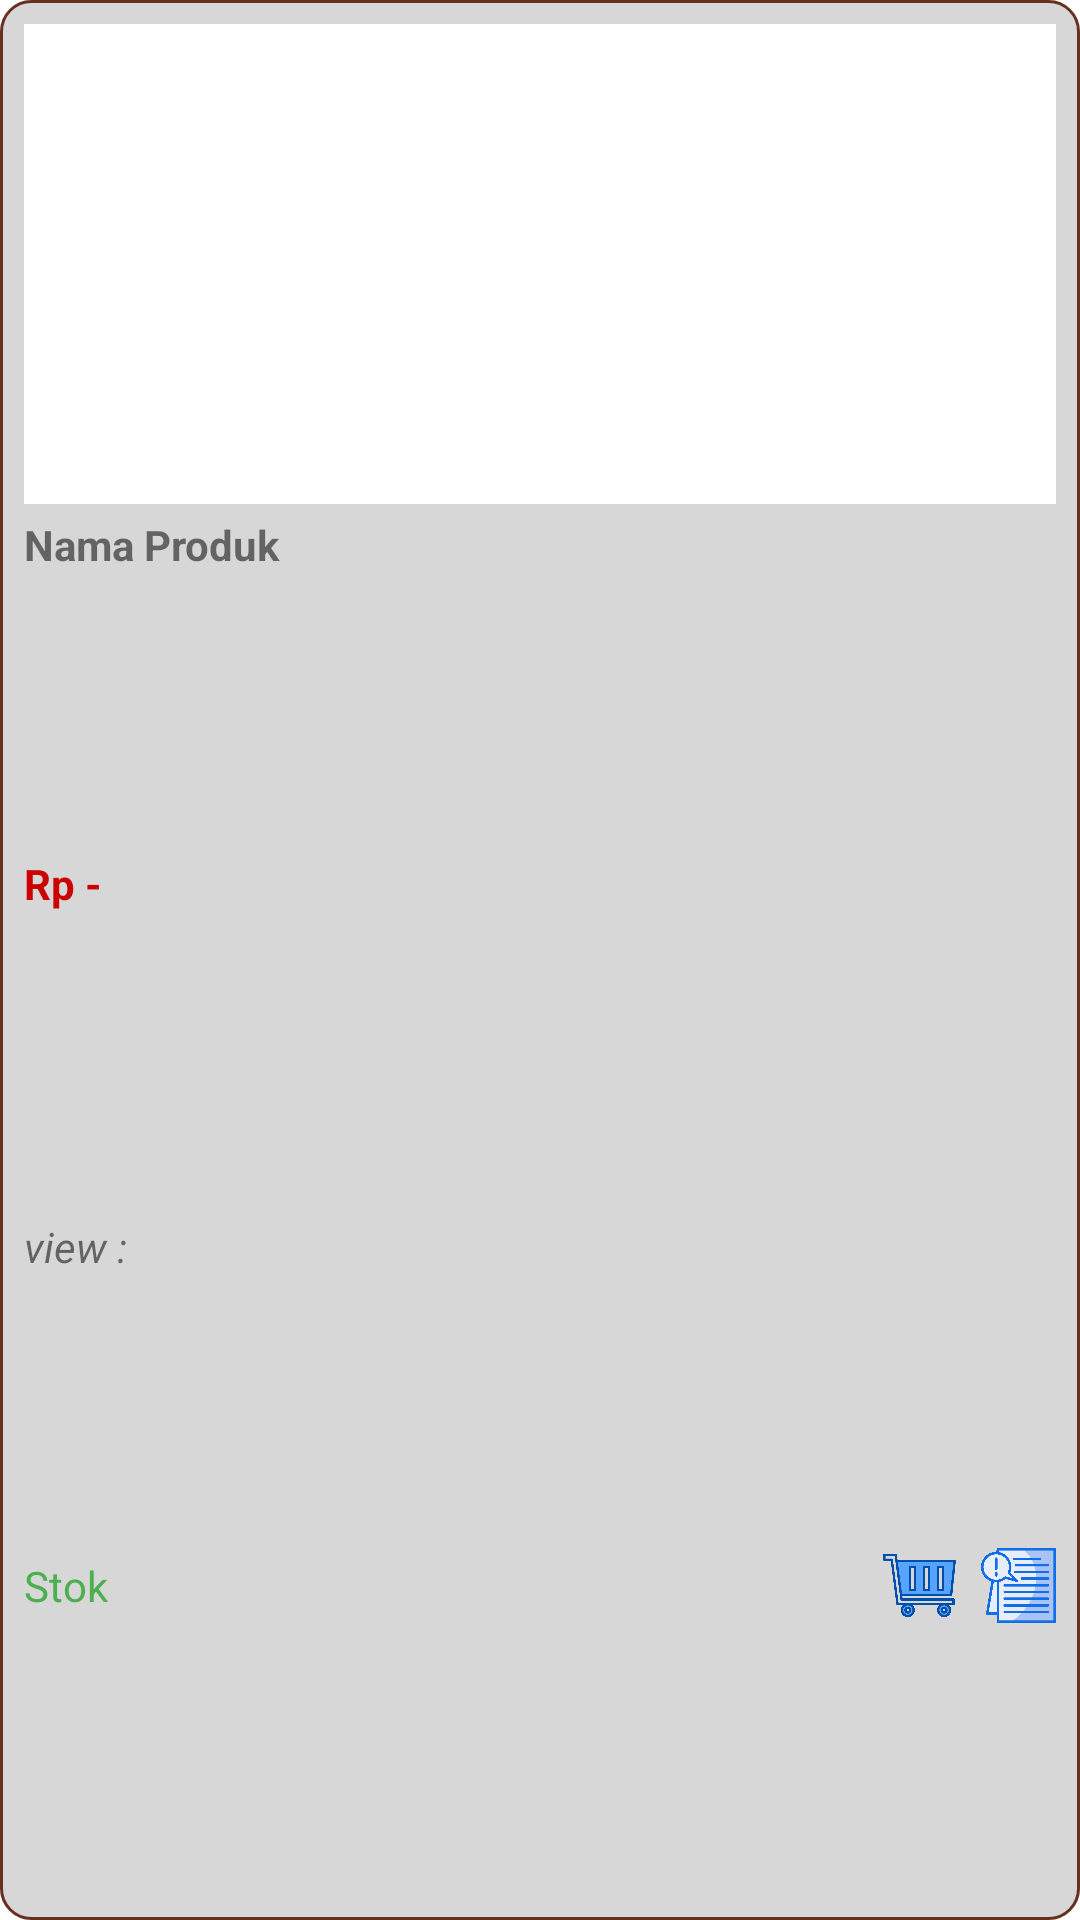

This screen was rendered from an Android layout file. Write that file and the resources it references.
<!-- AndroidManifest.xml: application theme Theme.RizqiElektronik -->
<!-- res/layout/list_product.xml -->
<?xml version="1.0" encoding="utf-8"?>
<androidx.constraintlayout.widget.ConstraintLayout xmlns:android="http://schemas.android.com/apk/res/android"
    xmlns:app="http://schemas.android.com/apk/res-auto"
    xmlns:tools="http://schemas.android.com/tools"
    android:id="@+id/constraintLayout"
    android:layout_width="180dp"
    android:layout_height="300dp"
    android:layout_margin="8dp"
    android:background="@drawable/edittext_background"
    android:padding="8dp">

    <ImageView
        android:id="@+id/imageView"
        android:layout_width="0dp"
        android:layout_height="160dp"
        android:background="#FFFFFF"
        android:contentDescription="Gambar produk"
        android:scaleType="centerCrop"
        app:layout_constraintEnd_toEndOf="parent"
        app:layout_constraintStart_toStartOf="parent"
        app:layout_constraintTop_toTopOf="parent" />

    <TextView
        android:id="@+id/tvNama"
        android:layout_width="0dp"
        android:layout_height="wrap_content"
        android:layout_marginTop="4dp"
        android:ellipsize="end"
        android:maxLines="2"
        android:text="Nama Produk"
        android:textSize="14sp"
        android:textStyle="bold"
        app:layout_constraintEnd_toEndOf="parent"
        app:layout_constraintStart_toStartOf="parent"
        app:layout_constraintTop_toBottomOf="@id/imageView" />

    <TextView
        android:id="@+id/tvHarga"
        android:layout_width="0dp"
        android:layout_height="wrap_content"
        android:layout_marginBottom="4dp"
        android:text="Rp -"
        android:textStyle="bold"
        android:textColor="@android:color/holo_red_dark"
        app:layout_constraintTop_toBottomOf="@id/tvNama"
        app:layout_constraintStart_toStartOf="parent"
        app:layout_constraintEnd_toEndOf="parent"
        app:layout_constraintBottom_toTopOf="@+id/tvViewProduct" />

    <TextView
        android:id="@+id/tvViewProduct"
        android:layout_width="wrap_content"
        android:layout_height="wrap_content"
        android:text="view :"
        android:textStyle="italic"
        android:layout_marginTop="4dp"
        app:layout_constraintTop_toBottomOf="@id/tvHarga"
        app:layout_constraintStart_toStartOf="parent"
        app:layout_constraintBottom_toTopOf="@id/tvStok" />

    <TextView
        android:id="@+id/tvStok"
        android:layout_width="wrap_content"
        android:layout_height="wrap_content"
        android:text="Stok"
        android:textColor="@color/green"
        app:layout_constraintTop_toBottomOf="@id/tvViewProduct"
        app:layout_constraintStart_toStartOf="parent"
        app:layout_constraintBottom_toBottomOf="parent" />

    <ImageView
        android:id="@+id/imgbtnCart"
        android:layout_width="25dp"
        android:layout_height="25dp"
        android:layout_marginEnd="8dp"
        android:contentDescription="Tambah ke keranjang"
        app:srcCompat="@drawable/cart"
        app:layout_constraintTop_toBottomOf="@id/tvViewProduct"
        app:layout_constraintBottom_toBottomOf="parent"
        app:layout_constraintEnd_toStartOf="@id/imgbtnDeskripsi" />

    <ImageView
        android:id="@+id/imgbtnDeskripsi"
        android:layout_width="25dp"
        android:layout_height="25dp"
        android:contentDescription="Lihat deskripsi"
        app:srcCompat="@drawable/deskripsi"
        app:layout_constraintTop_toBottomOf="@id/tvViewProduct"
        app:layout_constraintBottom_toBottomOf="parent"
        app:layout_constraintEnd_toEndOf="parent" />

</androidx.constraintlayout.widget.ConstraintLayout>
<!-- resources referenced by this layout -->
<resources>
  <color name="green">#4CAF50</color>
  <!-- drawable cart: png bitmap (drawable, 15185 bytes) -->
  <!-- drawable deskripsi: png bitmap (drawable, 32317 bytes) -->
  <!-- drawable edittext_background (drawable) -->
  <shape xmlns:android="http://schemas.android.com/apk/res/android">
      <solid android:color="#78AAAAAA"/>
      <corners android:radius="10dp"/>
      <stroke android:width="1dp" android:color="@color/logo"/>
  </shape>
  <style name="Theme.RizqiElektronik" parent="Theme.MaterialComponents.DayNight.DarkActionBar">
          
          <item name="colorPrimary">@color/logo</item>
          <item name="colorPrimaryVariant">@color/black</item>
          <item name="colorOnPrimary">@color/white</item>
          
          <item name="colorSecondary">@color/teal_200</item>
          <item name="colorSecondaryVariant">@color/teal_700</item>
          <item name="colorOnSecondary">@color/black</item>
          
          <item name="android:statusBarColor">?attr/colorPrimaryVariant</item>
          
      </style>
  <color name="logo">#65301E</color>
  <color name="black">#FF000000</color>
  <color name="white">#FFFFFFFF</color>
  <color name="teal_200">#FF03DAC5</color>
  <color name="teal_700">#FF018786</color>
</resources>
